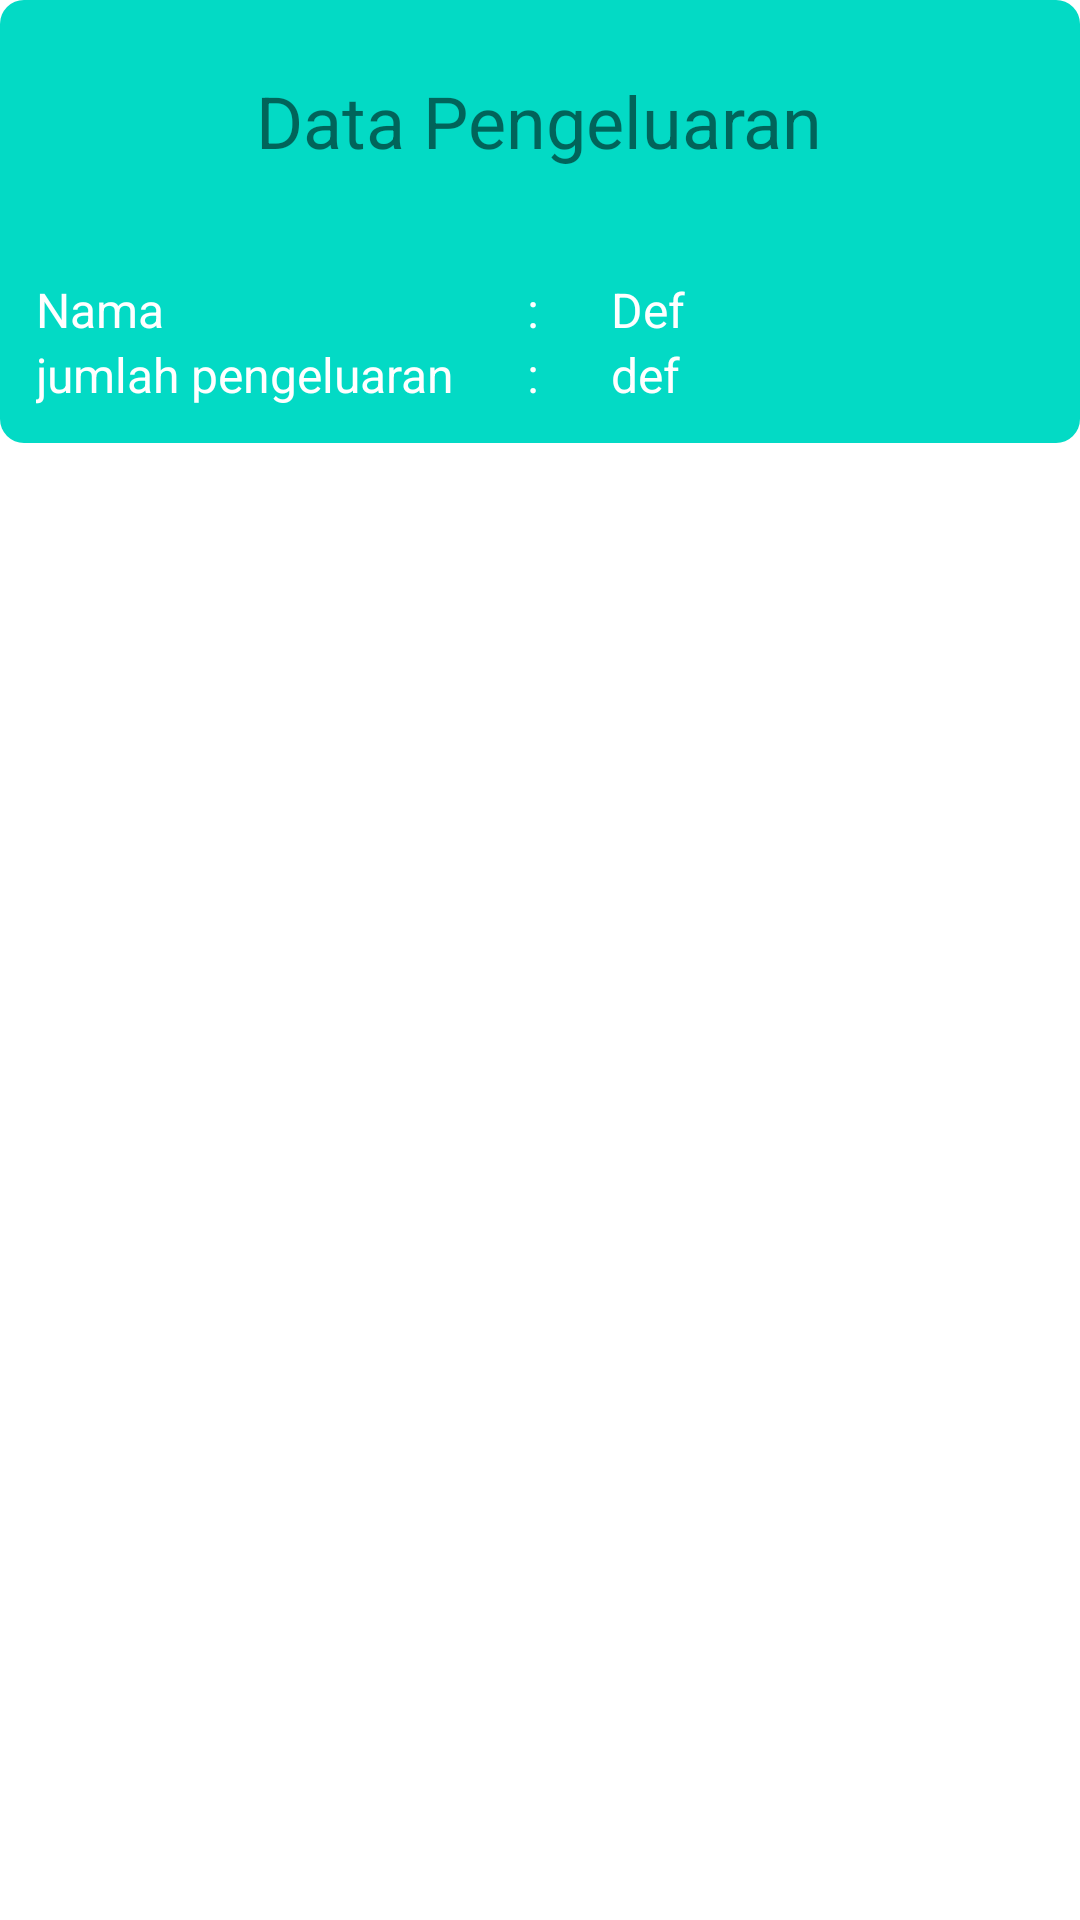

Reconstruct the res/layout file that produces this screen, plus the resources it refers to.
<!-- AndroidManifest.xml: application theme Theme.PraktikumLab3 -->
<!-- res/layout/activity_data.xml -->
<?xml version="1.0" encoding="utf-8"?>
<androidx.constraintlayout.widget.ConstraintLayout xmlns:android="http://schemas.android.com/apk/res/android"
    xmlns:app="http://schemas.android.com/apk/res-auto"
    xmlns:tools="http://schemas.android.com/tools"
    android:layout_width="match_parent"
    android:layout_height="match_parent"
    tools:context=".DataActivity">

    <ScrollView
        android:layout_width="match_parent"
        android:layout_height="wrap_content">

        <LinearLayout
            android:layout_width="match_parent"
            android:layout_height="wrap_content"
            android:background="@drawable/bg_container"
            android:orientation="vertical"
            >
            <TextView
                android:layout_width="wrap_content"
                android:layout_height="wrap_content"
                android:text="Data Pengeluaran"
                android:textSize="24sp"
                android:layout_margin="24dp"
                android:layout_gravity="center" />
            <LinearLayout
                android:layout_width="wrap_content"
                android:layout_height="wrap_content"
                android:orientation="horizontal">
                <LinearLayout
                    android:layout_width="wrap_content"
                    android:layout_height="wrap_content"
                    android:orientation="vertical"
                    android:layout_margin="12dp">
                    <TextView
                        android:layout_width="wrap_content"
                        android:layout_height="wrap_content"
                        android:text="Nama"
                        android:textSize="16sp"
                        android:textColor="@color/white" />
                    <TextView
                        android:layout_width="wrap_content"
                        android:layout_height="wrap_content"
                        android:text="jumlah pengeluaran"
                        android:textSize="16sp"
                        android:textColor="@color/white" />

                </LinearLayout>
                <LinearLayout
                    android:layout_width="wrap_content"
                    android:layout_height="wrap_content"
                    android:orientation="vertical"
                    android:layout_margin="12dp">
                    <TextView
                        android:layout_width="wrap_content"
                        android:layout_height="wrap_content"
                        android:text=":"
                        android:textSize="16sp"
                        android:textColor="@color/white" />
                    <TextView
                        android:layout_width="wrap_content"
                        android:layout_height="wrap_content"
                        android:text=":"
                        android:textSize="16sp"
                        android:textColor="@color/white" />

                </LinearLayout>
                <LinearLayout
                    android:layout_width="wrap_content"
                    android:layout_height="wrap_content"
                    android:orientation="vertical"
                    android:layout_margin="12dp">
                    <TextView
                        android:id="@+id/nama"
                        android:layout_width="wrap_content"
                        android:layout_height="wrap_content"
                        android:text="Def"
                        android:textSize="16sp"
                        android:textColor="@color/white" />
                    <TextView
                        android:id="@+id/nominal"
                        android:layout_width="wrap_content"
                        android:layout_height="wrap_content"
                        android:text="def"
                        android:textSize="16sp"
                        android:textColor="@color/white" />

                </LinearLayout>
        </LinearLayout>
        </LinearLayout>

    </ScrollView>

</androidx.constraintlayout.widget.ConstraintLayout>
<!-- resources referenced by this layout -->
<resources>
  <color name="white">#FFFFFFFF</color>
  <!-- drawable bg_container (drawable) -->
  <?xml version="1.0" encoding="utf-8"?>
  <shape xmlns:android="http://schemas.android.com/apk/res/android"
      android:shape="rectangle">
      <solid android:color="@color/teal_200" />
      <corners android:radius="8dp"/>
  
  </shape>
  <style name="Theme.PraktikumLab3" parent="Theme.MaterialComponents.DayNight.DarkActionBar">
          
          <item name="colorPrimary">@color/teal_200</item>
          <item name="colorPrimaryVariant">@color/teal_700</item>
          <item name="colorOnPrimary">@color/white</item>
          
          <item name="colorSecondary">@color/teal_200</item>
          <item name="colorSecondaryVariant">@color/teal_700</item>
          <item name="colorOnSecondary">@color/black</item>
          
          <item name="android:statusBarColor">?attr/colorPrimaryVariant</item>
          
      </style>
  <color name="teal_200">#FF03DAC5</color>
  <color name="teal_700">#FF018786</color>
  <color name="black">#FF000000</color>
</resources>
